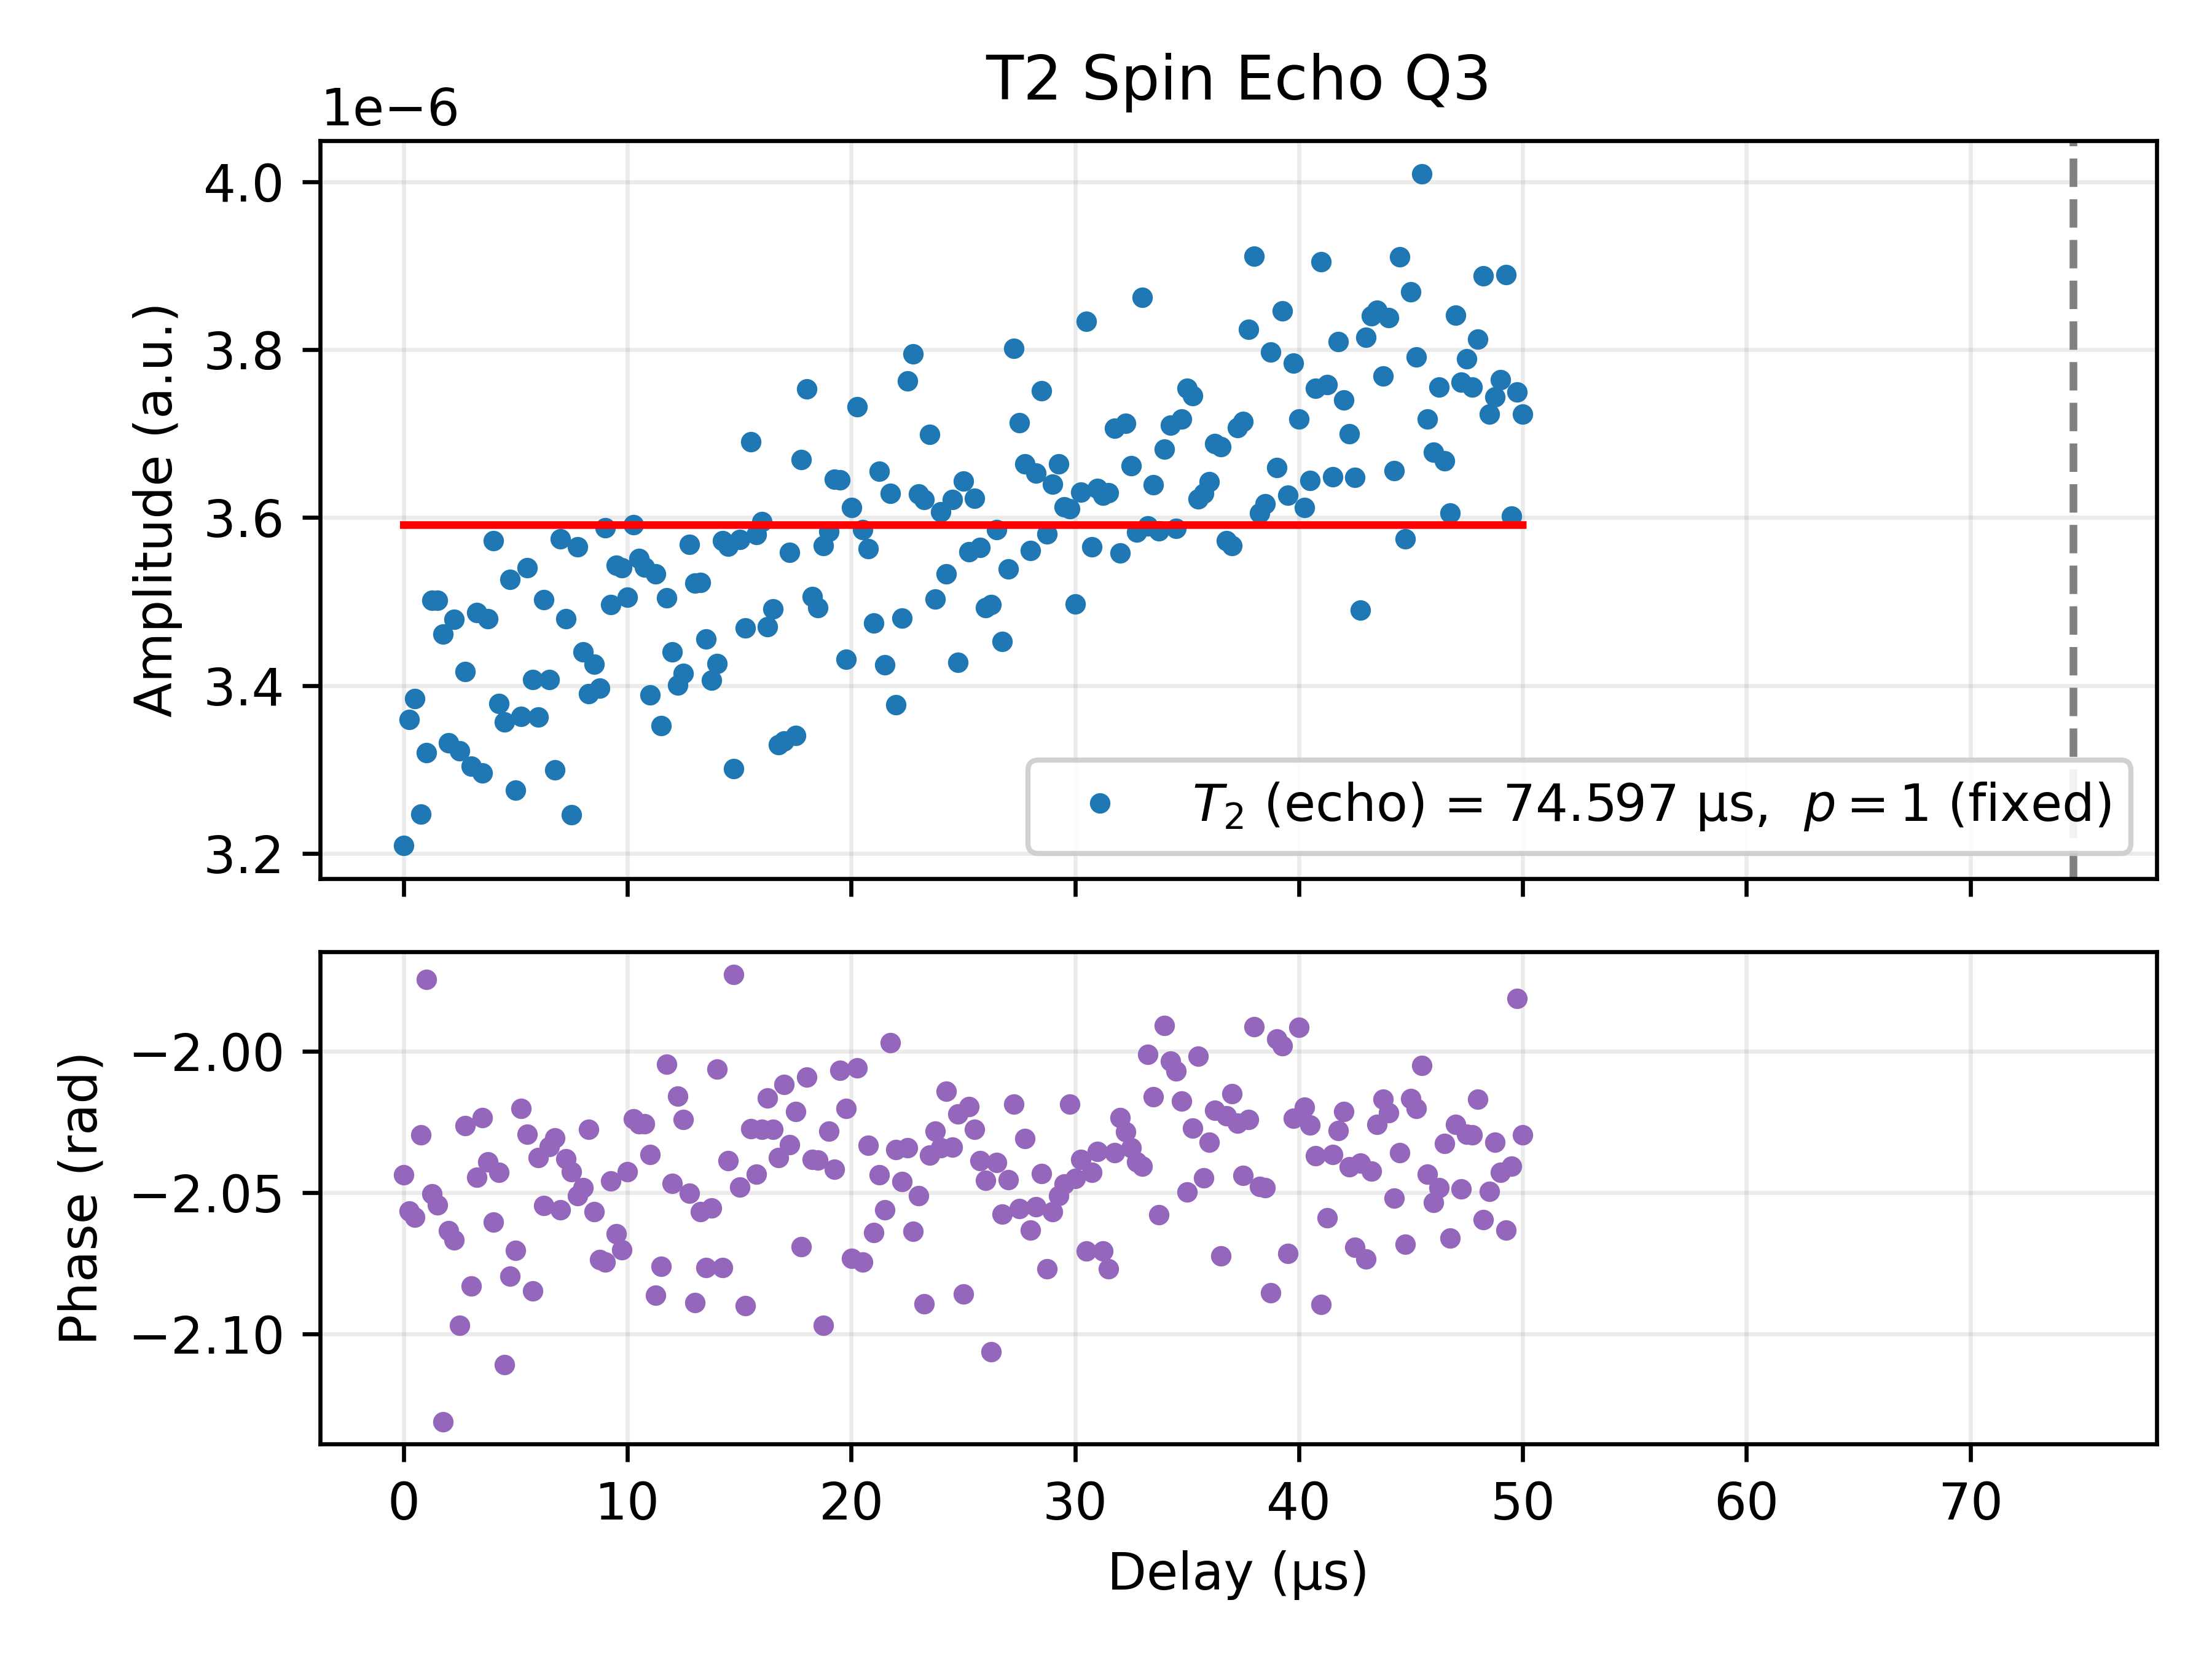

The table this chart was drawn from, first rows:
Delay_us, I, Q, Magnitude_linear, Phase_rad, Fit_on_data, A_fit, T2_echo_fit_us, C_fit, p_fit
0.01, -1.4618047083423384e-06, -2.8575549712176275e-06, 3.2097497439617323e-06, -2.044, 3.5912163465551215e-06, 1.3273227175413205e-13, 74.6, 3.591216213840642e-06, 1.0
0.26, -1.5682194110306877e-06, -2.970868723814023e-06, 3.3593709374330485e-06, -2.056, 3.5912163461111818e-06, 1.3273227175413205e-13, 74.6, 3.591216213840642e-06, 1.0
0.5099, -1.5866911724014563e-06, -2.989783858347909e-06, 3.38472988526624e-06, -2.059, 3.591216345668727e-06, 1.3273227175413205e-13, 74.6, 3.591216213840642e-06, 1.0
0.7598, -1.437929851914199e-06, -2.911191155082875e-06, 3.246948752361015e-06, -2.03, 3.591216345227752e-06, 1.3273227175413205e-13, 74.6, 3.591216213840642e-06, 1.0
1.01, -1.304916159529796e-06, -3.052545939163095e-06, 3.3197654878173387e-06, -1.975, 3.5912163447882523e-06, 1.3273227175413205e-13, 74.6, 3.591216213840642e-06, 1.0
1.26, -1.6155705790292008e-06, -3.1062847950672847e-06, 3.501295977761799e-06, -2.05, 3.5912163443502227e-06, 1.3273227175413205e-13, 74.6, 3.591216213840642e-06, 1.0
1.51, -1.6281349845085503e-06, -3.099735868535085e-06, 3.501312037288824e-06, -2.054, 3.591216343913658e-06, 1.3273227175413205e-13, 74.6, 3.591216213840642e-06, 1.0
1.76, -1.8391319590771546e-06, -2.9320196062448906e-06, 3.4610901944767944e-06, -2.131, 3.5912163434785543e-06, 1.3273227175413205e-13, 74.6, 3.591216213840642e-06, 1.0
2.01, -1.5759985523028141e-06, -2.9353727652700316e-06, 3.331693969732154e-06, -2.064, 3.5912163430449056e-06, 1.3273227175413205e-13, 74.6, 3.591216213840642e-06, 1.0
2.26, -1.6556503883732162e-06, -3.0597454188718513e-06, 3.4789682718914906e-06, -2.067, 3.591216342612708e-06, 1.3273227175413205e-13, 74.6, 3.591216213840642e-06, 1.0
2.51, -1.6681746263734454e-06, -2.872921625250274e-06, 3.322120595178156e-06, -2.097, 3.5912163421819556e-06, 1.3273227175413205e-13, 74.6, 3.591216213840642e-06, 1.0
2.759, -1.5030762848691117e-06, -3.068139567726017e-06, 3.4165360711079754e-06, -2.026, 3.591216341752644e-06, 1.3273227175413205e-13, 74.6, 3.591216213840642e-06, 1.0
3.009, -1.6193740095647954e-06, -2.879438304868453e-06, 3.303564307592282e-06, -2.083, 3.591216341324769e-06, 1.3273227175413205e-13, 74.6, 3.591216213840642e-06, 1.0
3.259, -1.5914451194260531e-06, -3.1028714971862886e-06, 3.487192150741924e-06, -2.045, 3.591216340898325e-06, 1.3273227175413205e-13, 74.6, 3.591216213840642e-06, 1.0
3.509, -1.4414354998685774e-06, -2.9636002776688675e-06, 3.295551988071249e-06, -2.023, 3.5912163404733076e-06, 1.3273227175413205e-13, 74.6, 3.591216213840642e-06, 1.0
3.759, -1.5706645778257908e-06, -3.1046202318867818e-06, 3.479318036667158e-06, -2.039, 3.591216340049712e-06, 1.3273227175413205e-13, 74.6, 3.591216213840642e-06, 1.0
4.009, -1.6801322774622709e-06, -3.153042911261009e-06, 3.5727474120099583e-06, -2.06, 3.591216339627533e-06, 1.3273227175413205e-13, 74.6, 3.591216213840642e-06, 1.0
4.259, -1.5359284296890343e-06, -3.0089890577188963e-06, 3.3783266998025924e-06, -2.043, 3.5912163392067664e-06, 1.3273227175413205e-13, 74.6, 3.591216213840642e-06, 1.0
4.509, -1.7259558602718817e-06, -2.878895755488888e-06, 3.3566299174289063e-06, -2.111, 3.5912163387874075e-06, 1.3273227175413205e-13, 74.6, 3.591216213840642e-06, 1.0
4.759, -1.7179959811637506e-06, -3.079852817094266e-06, 3.5266136117043335e-06, -2.08, 3.591216338369451e-06, 1.3273227175413205e-13, 74.6, 3.591216213840642e-06, 1.0
5.009, -1.5693175154826496e-06, -2.875154083131891e-06, 3.275556207142631e-06, -2.07, 3.591216337952893e-06, 1.3273227175413205e-13, 74.6, 3.591216213840642e-06, 1.0
5.259, -1.4611962040123572e-06, -3.028998526668278e-06, 3.363023404791992e-06, -2.02, 3.591216337537728e-06, 1.3273227175413205e-13, 74.6, 3.591216213840642e-06, 1.0
5.509, -1.5671358050340058e-06, -3.1747046167427197e-06, 3.5404327468527233e-06, -2.029, 3.591216337123952e-06, 1.3273227175413205e-13, 74.6, 3.591216213840642e-06, 1.0
5.759, -1.6752158943560566e-06, -2.966520730292126e-06, 3.4068451000824932e-06, -2.085, 3.59121633671156e-06, 1.3273227175413205e-13, 74.6, 3.591216213840642e-06, 1.0
6.009, -1.513509041797862e-06, -3.0024596449992894e-06, 3.3623613041214273e-06, -2.038, 3.5912163363005476e-06, 1.3273227175413205e-13, 74.6, 3.591216213840642e-06, 1.0
6.259, -1.6288505093593886e-06, -3.100669523298692e-06, 3.502471338148776e-06, -2.054, 3.59121633589091e-06, 1.3273227175413205e-13, 74.6, 3.591216213840642e-06, 1.0
6.509, -1.5215978306788176e-06, -3.048218523047035e-06, 3.4068895084187176e-06, -2.034, 3.591216335482643e-06, 1.3273227175413205e-13, 74.6, 3.591216213840642e-06, 1.0
6.759, -1.4647345905188234e-06, -2.956561275602299e-06, 3.299500264745169e-06, -2.031, 3.5912163350757414e-06, 1.3273227175413205e-13, 74.6, 3.591216213840642e-06, 1.0
7.009, -1.667705041437532e-06, -3.161639668543616e-06, 3.574521716110387e-06, -2.056, 3.5912163346702006e-06, 1.3273227175413205e-13, 74.6, 3.591216213840642e-06, 1.0
7.259, -1.5672606997626143e-06, -3.1063889509445522e-06, 3.4793617827944823e-06, -2.038, 3.591216334266017e-06, 1.3273227175413205e-13, 74.6, 3.591216213840642e-06, 1.0
7.508, -1.4752363374112066e-06, -2.891255302849432e-06, 3.2458711430790648e-06, -2.043, 3.591216333863185e-06, 1.3273227175413205e-13, 74.6, 3.591216213840642e-06, 1.0
7.758, -1.6477505556345708e-06, -3.161756448810263e-06, 3.565359131306035e-06, -2.051, 3.5912163334617006e-06, 1.3273227175413205e-13, 74.6, 3.591216213840642e-06, 1.0
8.008, -1.5811686668949069e-06, -3.0552515954392913e-06, 3.4401535815432062e-06, -2.048, 3.591216333061559e-06, 1.3273227175413205e-13, 74.6, 3.591216213840642e-06, 1.0
8.258, -1.49555006704406e-06, -3.0427819527917595e-06, 3.390456018778407e-06, -2.028, 3.5912163326627562e-06, 1.3273227175413205e-13, 74.6, 3.591216213840642e-06, 1.0
8.508, -1.5999350338589853e-06, -3.029182270311278e-06, 3.425746245613872e-06, -2.057, 3.5912163322652873e-06, 1.3273227175413205e-13, 74.6, 3.591216213840642e-06, 1.0
8.758, -1.6368259513273282e-06, -2.9761200349479e-06, 3.3965408369923803e-06, -2.074, 3.5912163318691478e-06, 1.3273227175413205e-13, 74.6, 3.591216213840642e-06, 1.0
9.008, -1.7318425016504779e-06, -3.14194433198068e-06, 3.587630504356393e-06, -2.075, 3.5912163314743334e-06, 1.3273227175413205e-13, 74.6, 3.591216213840642e-06, 1.0
9.258, -1.5994519629501485e-06, -3.1091828294814473e-06, 3.49646456423161e-06, -2.046, 3.59121633108084e-06, 1.3273227175413205e-13, 74.6, 3.591216213840642e-06, 1.0
9.508, -1.6793975698026869e-06, -3.12022286570143e-06, 3.5434682063065295e-06, -2.065, 3.591216330688663e-06, 1.3273227175413205e-13, 74.6, 3.591216213840642e-06, 1.0
9.758, -1.695140152530722e-06, -3.1078502793854128e-06, 3.540089475676832e-06, -2.07, 3.5912163302977975e-06, 1.3273227175413205e-13, 74.6, 3.591216213840642e-06, 1.0
10.01, -1.5934500738202664e-06, -3.1222326861767115e-06, 3.5053416501659374e-06, -2.043, 3.5912163299082394e-06, 1.3273227175413205e-13, 74.6, 3.591216213840642e-06, 1.0
10.26, -1.5726380333097756e-06, -3.228818228225722e-06, 3.591442263873266e-06, -2.024, 3.591216329519985e-06, 1.3273227175413205e-13, 74.6, 3.591216213840642e-06, 1.0
10.51, -1.5604683921050342e-06, -3.1899050289607892e-06, 3.5511344238916396e-06, -2.026, 3.5912163291330285e-06, 1.3273227175413205e-13, 74.6, 3.591216213840642e-06, 1.0
10.76, -1.5562449793448612e-06, -3.1808997309910006e-06, 3.541189282480493e-06, -2.026, 3.5912163287473668e-06, 1.3273227175413205e-13, 74.6, 3.591216213840642e-06, 1.0
11.01, -1.5220565792951532e-06, -3.0278618545891243e-06, 3.388894161972539e-06, -2.037, 3.5912163283629955e-06, 1.3273227175413205e-13, 74.6, 3.591216213840642e-06, 1.0
11.26, -1.741889569326765e-06, -3.073534502078242e-06, 3.532816667645624e-06, -2.086, 3.5912163279799096e-06, 1.3273227175413205e-13, 74.6, 3.591216213840642e-06, 1.0
11.51, -1.6227478571416735e-06, -2.9328881270774283e-06, 3.3518865395191465e-06, -2.076, 3.5912163275981053e-06, 1.3273227175413205e-13, 74.6, 3.591216213840642e-06, 1.0
11.76, -1.4731277171552251e-06, -3.179514052343631e-06, 3.504199606201334e-06, -2.005, 3.591216327217578e-06, 1.3273227175413205e-13, 74.6, 3.591216213840642e-06, 1.0
12.01, -1.57625830919451e-06, -3.0580599927135644e-06, 3.440395497081698e-06, -2.047, 3.5912163268383235e-06, 1.3273227175413205e-13, 74.6, 3.591216213840642e-06, 1.0
12.26, -1.4642991801075705e-06, -3.068708746689607e-06, 3.4001684459557296e-06, -2.016, 3.5912163264603376e-06, 1.3273227175413205e-13, 74.6, 3.591216213840642e-06, 1.0
12.51, -1.4959154084840405e-06, -3.0694828292039023e-06, 3.41459920753777e-06, -2.024, 3.5912163260836163e-06, 1.3273227175413205e-13, 74.6, 3.591216213840642e-06, 1.0
12.76, -1.6463589797642463e-06, -3.165935068150294e-06, 3.568423005473731e-06, -2.05, 3.5912163257081554e-06, 1.3273227175413205e-13, 74.6, 3.591216213840642e-06, 1.0
13.01, -1.7442208334793536e-06, -3.0595284831690413e-06, 3.5217922788356023e-06, -2.089, 3.59121632533395e-06, 1.3273227175413205e-13, 74.6, 3.591216213840642e-06, 1.0
13.26, -1.6454889815836552e-06, -3.115244575140373e-06, 3.5231211661614395e-06, -2.057, 3.5912163249609965e-06, 1.3273227175413205e-13, 74.6, 3.591216213840642e-06, 1.0
13.51, -1.6739768276970678e-06, -3.0230575803766347e-06, 3.4555861375372154e-06, -2.077, 3.5912163245892905e-06, 1.3273227175413205e-13, 74.6, 3.591216213840642e-06, 1.0
13.76, -1.5870567426235075e-06, -3.013766438680081e-06, 3.4061029419589123e-06, -2.055, 3.591216324218828e-06, 1.3273227175413205e-13, 74.6, 3.591216213840642e-06, 1.0
14.01, -1.445779264167299e-06, -3.106471972063916e-06, 3.426433392598609e-06, -2.006, 3.5912163238496046e-06, 1.3273227175413205e-13, 74.6, 3.591216213840642e-06, 1.0
14.26, -1.73049649235389e-06, -3.1257531538548096e-06, 3.5728071440930597e-06, -2.076, 3.5912163234816166e-06, 1.3273227175413205e-13, 74.6, 3.591216213840642e-06, 1.0
14.51, -1.6088174336699402e-06, -3.182783886829215e-06, 3.56628753820272e-06, -2.039, 3.5912163231148594e-06, 1.3273227175413205e-13, 74.6, 3.591216213840642e-06, 1.0
14.76, -1.2917046796594215e-06, -3.037470540121089e-06, 3.3007163255204995e-06, -1.973, 3.5912163227493287e-06, 1.3273227175413205e-13, 74.6, 3.591216213840642e-06, 1.0
... 141 more rows
